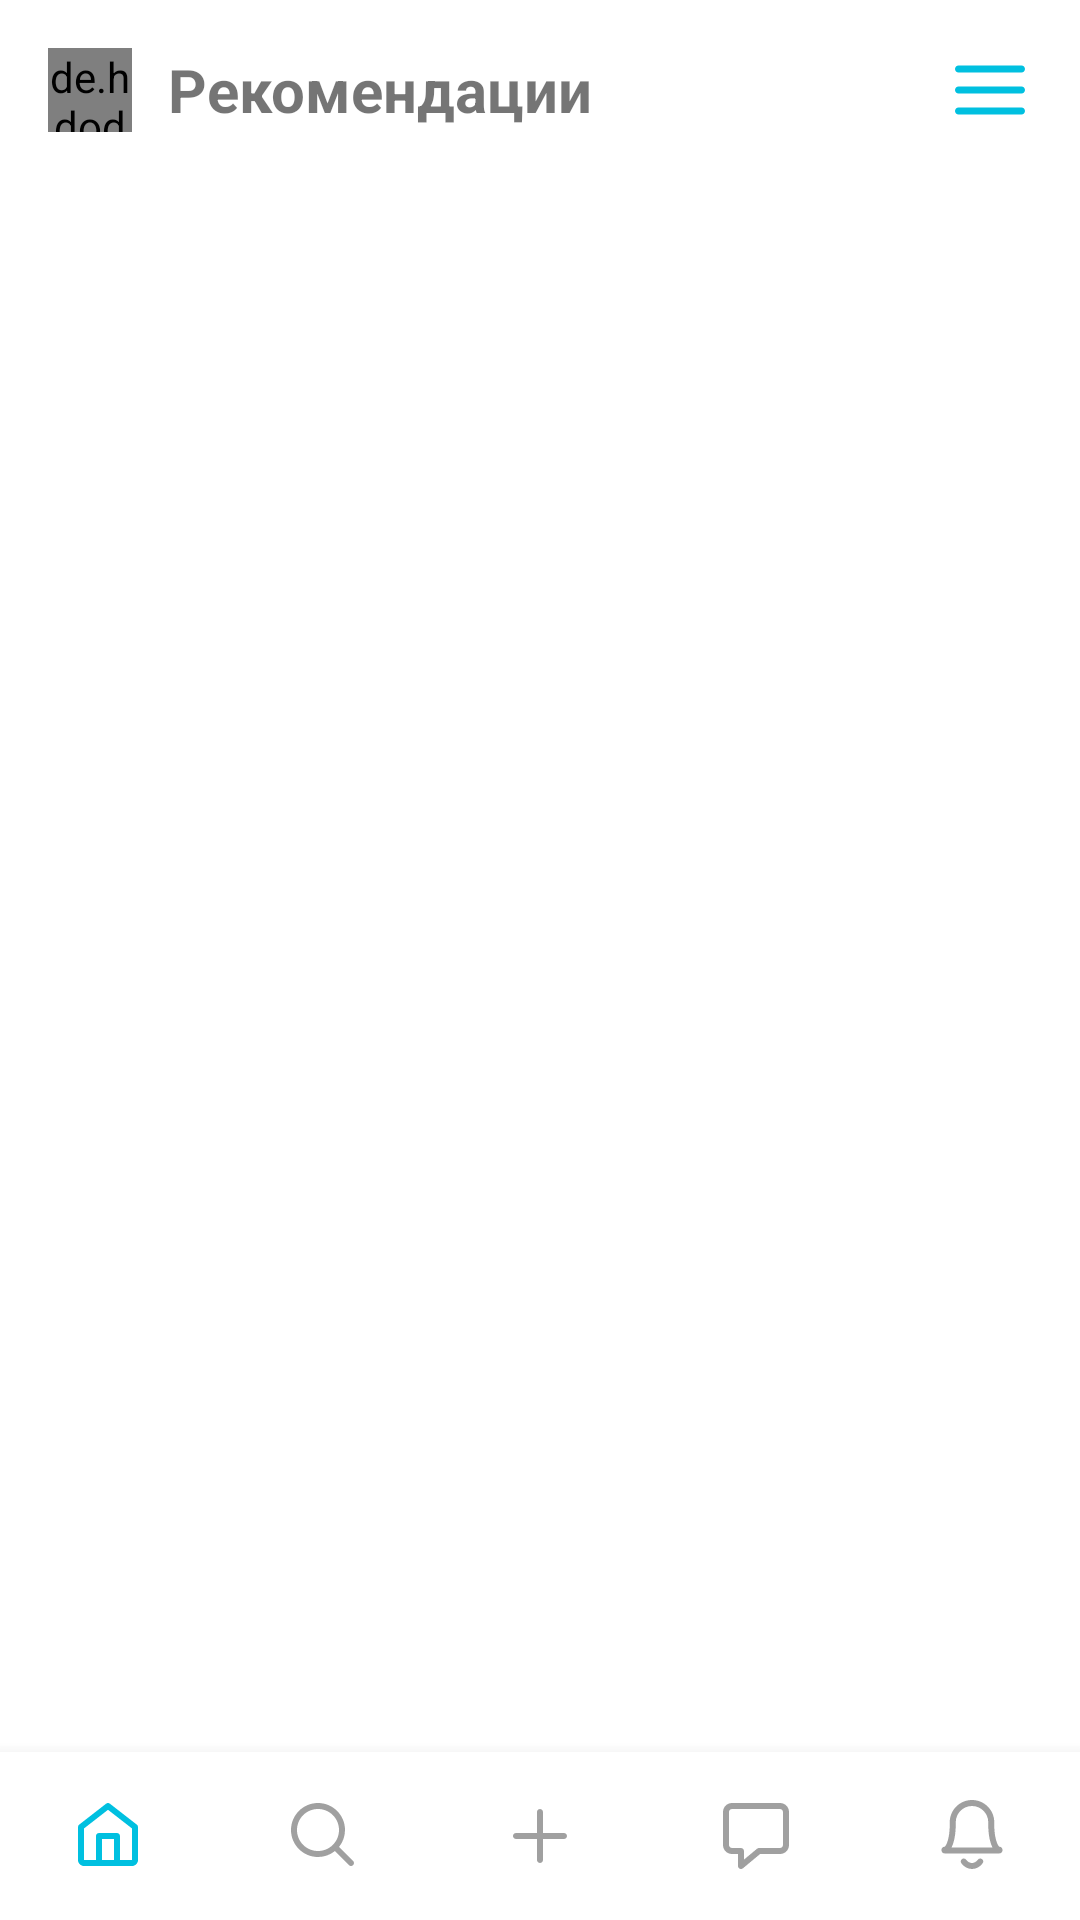

Layout XML and referenced resources for this Android screen:
<!-- AndroidManifest.xml: activity theme Theme.ShareHelp.Launcher -->
<!-- res/layout/activity_main.xml -->
<?xml version="1.0" encoding="utf-8"?>
<RelativeLayout xmlns:android="http://schemas.android.com/apk/res/android"
    xmlns:app="http://schemas.android.com/apk/res-auto"
    xmlns:tools="http://schemas.android.com/tools"
    android:layout_width="match_parent"
    android:layout_height="match_parent"
    tools:context=".MainActivity">

    <FrameLayout
        android:id="@+id/container"
        android:layout_width="match_parent"
        android:layout_height="match_parent"
        android:layout_below="@+id/top_bar"
        android:layout_above="@id/bottom_navigation" />

    <RelativeLayout
        android:id="@+id/top_bar"
        android:layout_width="match_parent"
        android:layout_height="wrap_content"
        android:layout_alignParentTop="true"
        android:gravity="center_vertical"
        android:padding="16dp"
        android:background="?attr/colorPrimary">

        <de.hdodenhof.circleimageview.CircleImageView
            android:id="@+id/profile_image"
            android:layout_width="28dp"
            android:layout_height="28dp"
            android:src="@drawable/example" />

        <TextView
            android:id="@+id/page_title"
            android:layout_width="wrap_content"
            android:layout_height="wrap_content"
            android:layout_centerVertical="true"
            android:layout_toEndOf="@+id/profile_image"
            android:layout_marginLeft="12dp"
            android:textSize="20sp"
            android:textStyle="bold"
            android:text="Рекомендации" />

        <ImageView
            android:id="@+id/settings"
            android:layout_width="wrap_content"
            android:layout_height="wrap_content"
            android:layout_alignParentEnd="true"
            android:src="@drawable/svgrepo_lines" />

    </RelativeLayout>

    <TextView
        android:id="@+id/log_off"
        android:layout_width="wrap_content"
        android:layout_height="wrap_content"
        android:layout_below="@id/top_bar"
        android:layout_alignParentEnd="true"
        android:layout_margin="8dp"
        android:padding="8dp"
        android:visibility="gone"
        android:background="@drawable/input_field_frame_shape_login"
        android:textSize="16sp"
        android:text="Выйти из аккаунта"/>

    <com.google.android.material.bottomnavigation.BottomNavigationView
        app:labelVisibilityMode="unlabeled"
        app:itemIconTint="@drawable/bottom_navigation_selector"
        android:id="@+id/bottom_navigation"
        android:layout_width="match_parent"
        android:layout_height="wrap_content"
        android:layout_alignParentBottom="true"
        app:itemIconSize="24dp"
        app:menu="@menu/bottom_navigation_menu" />

</RelativeLayout>
<!-- resources referenced by this layout -->
<resources>
  <!-- drawable bottom_navigation_selector (drawable) -->
  <?xml version="1.0" encoding="utf-8"?>
  <selector xmlns:android="http://schemas.android.com/apk/res/android">
      <item android:color="?attr/colorSecondaryVariant" android:state_checked="true"/>
      <item android:color="?attr/colorOnSecondary" android:state_checked="false"/>
  
  </selector>
  <!-- drawable example: png bitmap (drawable, 83151 bytes) -->
  <!-- drawable input_field_frame_shape_login (drawable) -->
  <?xml version="1.0" encoding="utf-8"?>
  <shape xmlns:android="http://schemas.android.com/apk/res/android"
      android:shape="rectangle">
  
      <corners android:radius="16dp" />
  
      <solid android:color="?attr/colorPrimary" />
  
  </shape>
  <!-- drawable svgrepo_lines (drawable) -->
  <vector android:height="28dp" android:viewportHeight="24"
      android:viewportWidth="24" android:width="28dp" xmlns:android="http://schemas.android.com/apk/res/android">
      <path android:fillColor="?attr/colorSecondaryVariant" android:pathData="M2,6C2,5.448 2.448,5 3,5H21C21.552,5 22,5.448 22,6C22,6.552 21.552,7 21,7H3C2.448,7 2,6.552 2,6Z"/>
      <path android:fillColor="?attr/colorSecondaryVariant" android:pathData="M2,12C2,11.448 2.448,11 3,11H21C21.552,11 22,11.448 22,12C22,12.552 21.552,13 21,13H3C2.448,13 2,12.552 2,12Z"/>
      <path android:fillColor="?attr/colorSecondaryVariant" android:pathData="M3,17C2.448,17 2,17.448 2,18C2,18.552 2.448,19 3,19H21C21.552,19 22,18.552 22,18C22,17.448 21.552,17 21,17H3Z"/>
  </vector>
  <style name="Theme.ShareHelp.Launcher" parent="Theme.ShareHelp">
          <item name="android:windowBackground">@drawable/launch_screen</item>
          <item name="android:navigationBarColor">@color/white</item>
      </style>
  <style name="Theme.ShareHelp" parent="Theme.MaterialComponents.DayNight.NoActionBar">
          
          <item name="colorPrimary">@color/white</item>
          <item name="colorPrimaryVariant">@color/grey_F</item>
          <item name="colorOnPrimary">@color/grey_A</item>
          
          <item name="colorSecondary">@color/grey_E</item>
          <item name="colorSecondaryVariant">@color/sh_primary</item>
          <item name="colorOnSecondary">@color/grey_A</item>
          
          <item name="android:statusBarColor">?attr/colorPrimary</item>
          
          <item name="android:windowLightStatusBar">true</item>
          <item name="android:navigationBarColor">?attr/colorSecondary</item>
      </style>
  <!-- drawable launch_screen (drawable) -->
  <?xml version="1.0" encoding="utf-8"?>
  <layer-list xmlns:android="http://schemas.android.com/apk/res/android">
      <item android:drawable="@color/white" />
  
      <item
          android:drawable="@drawable/ic_launcher_foreground"
          android:gravity="center"
          android:height="512dp"
          android:width="512dp" />
  
  </layer-list>
  <color name="grey_F">#F0F0F0</color>
  <color name="grey_A">#A0A0A0</color>
  <color name="grey_E">#E0E0E0</color>
  <color name="sh_primary">#00C0E0</color>
  <!-- not gathered from this repository: default colours our renderer supplied (Android Studio template values) -->
  <color name="white">#FFFFFFFF</color>
</resources>
